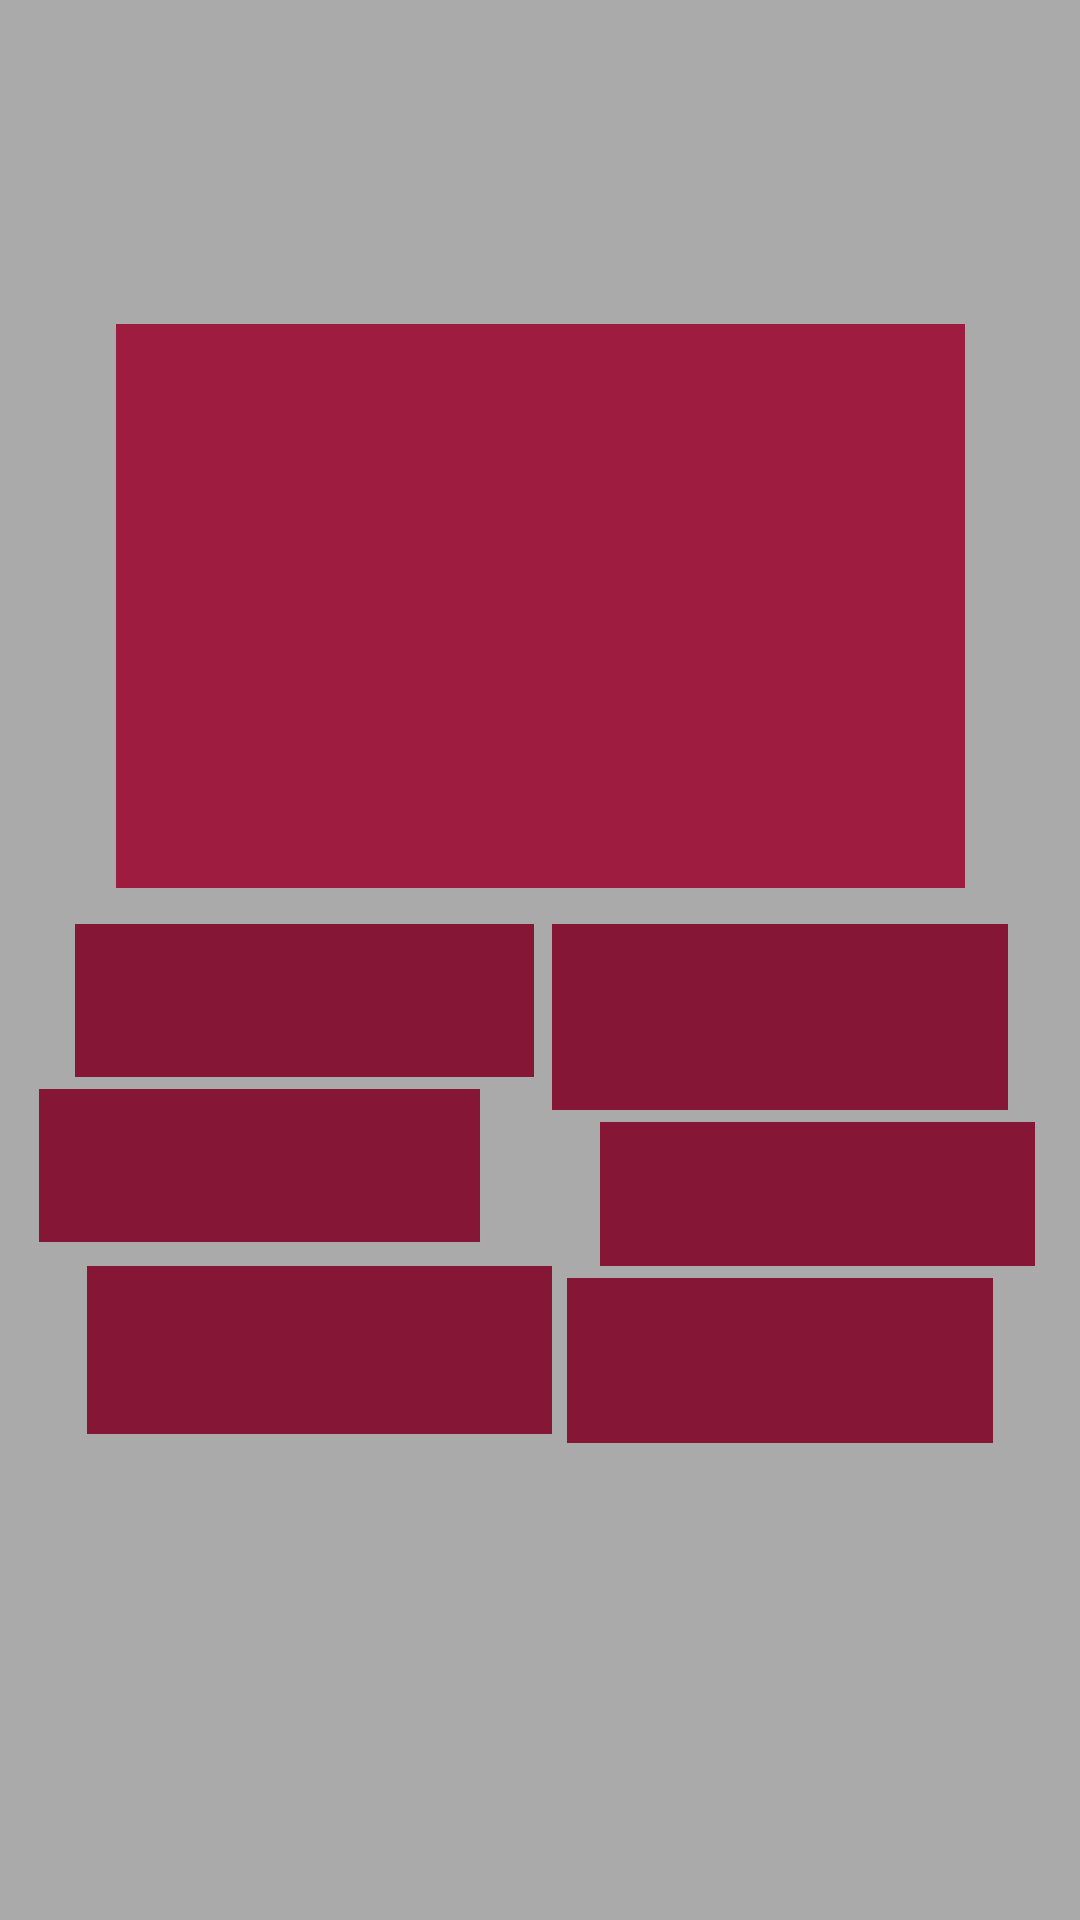

Write the Android layout XML for this screen, with the resource values it uses.
<!-- AndroidManifest.xml: application theme Theme.NasaProject -->
<!-- res/layout/activity_pop_up.xml -->
<?xml version="1.0" encoding="utf-8"?>
<androidx.constraintlayout.widget.ConstraintLayout xmlns:android="http://schemas.android.com/apk/res/android"
    xmlns:app="http://schemas.android.com/apk/res-auto"
    xmlns:tools="http://schemas.android.com/tools"
    android:id="@+id/popup_window_background"
    android:layout_width="match_parent"
    android:layout_height="match_parent"
    android:background="@android:color/darker_gray"
    tools:context=".view.PopUpActivity">


    <TextView
        android:id="@+id/popup_window_button3"
        style="?android:attr/borderlessButtonStyle"
        android:layout_width="155dp"
        android:layout_height="56dp"
        android:layout_marginStart="54dp"
        android:layout_marginTop="8dp"
        android:layout_marginEnd="5dp"
        android:background="#851635"
        android:textAllCaps="false"
        android:textColor="#FFFFFF"
        android:textSize="20sp"
        app:layout_constraintEnd_toStartOf="@+id/popup_window_button5"
        app:layout_constraintStart_toStartOf="parent"
        app:layout_constraintTop_toBottomOf="@+id/popup_window_button"
        tools:ignore="MissingConstraints" />

    <TextView
        android:id="@+id/popup_window_button4"
        style="?android:attr/borderlessButtonStyle"
        android:layout_width="153dp"
        android:layout_height="51dp"
        android:layout_marginStart="55dp"
        android:layout_marginTop="12dp"
        android:layout_marginEnd="6dp"
        android:background="#851635"
        android:textAllCaps="false"
        android:textColor="#FFFFFF"
        android:textSize="20sp"
        app:layout_constraintEnd_toStartOf="@+id/popup_window_button6"
        app:layout_constraintStart_toStartOf="parent"
        app:layout_constraintTop_toBottomOf="@+id/popup_window_title"
        tools:ignore="MissingConstraints" />

    <TextView
        android:id="@+id/popup_window_button6"
        style="?android:attr/borderlessButtonStyle"
        android:layout_width="152dp"
        android:layout_height="62dp"
        android:layout_marginTop="12dp"
        android:layout_marginEnd="54dp"
        android:background="#851635"
        android:textAllCaps="false"
        android:textColor="#FFFFFF"
        android:textSize="20sp"
        app:layout_constraintEnd_toEndOf="parent"
        app:layout_constraintStart_toEndOf="@+id/popup_window_button4"
        app:layout_constraintTop_toBottomOf="@+id/popup_window_title"
        tools:ignore="MissingConstraints" />

    <TextView
        android:id="@+id/popup_window_button5"
        style="?android:attr/borderlessButtonStyle"
        android:layout_width="142dp"
        android:layout_height="55dp"
        android:layout_marginTop="4dp"
        android:layout_marginEnd="54dp"
        android:background="#851635"
        android:textAllCaps="false"
        android:textColor="#FFFFFF"
        android:textSize="20sp"
        app:layout_constraintEnd_toEndOf="parent"
        app:layout_constraintStart_toEndOf="@+id/popup_window_button3"
        app:layout_constraintTop_toBottomOf="@+id/popup_window_button2"
        tools:ignore="MissingConstraints" />

    <TextView
        android:id="@+id/popup_window_title"
        android:layout_width="283dp"
        android:layout_height="188dp"
        android:layout_marginTop="108dp"
        android:background="#9E1C40"
        android:gravity="center"
        android:textAlignment="center"
        android:textColor="#FFFFFF"
        android:textSize="20sp"
        app:autoSizeMaxTextSize="24dp"
        app:autoSizeTextType="uniform"
        app:layout_constraintEnd_toEndOf="parent"
        app:layout_constraintStart_toStartOf="parent"
        app:layout_constraintTop_toTopOf="parent"
        tools:ignore="MissingConstraints" />

    <ImageView
        android:id="@+id/imageView2"
        android:layout_width="283dp"
        android:layout_height="188dp"
        android:layout_marginTop="108dp"
        android:background="#9E1C40"
        android:gravity="center"
        android:textAlignment="center"
        android:textColor="#FFFFFF"
        android:textSize="20sp"
        app:autoSizeMaxTextSize="24dp"
        app:autoSizeTextType="uniform"
        app:layout_constraintEnd_toEndOf="parent"
        app:layout_constraintStart_toStartOf="parent"
        app:layout_constraintTop_toTopOf="parent"
        tools:ignore="MissingConstraints" />

    <TextView
        android:id="@+id/popup_window_button"
        style="?android:attr/borderlessButtonStyle"
        android:layout_width="147dp"
        android:layout_height="51dp"
        android:layout_marginTop="4dp"
        android:layout_marginEnd="200dp"
        android:background="#851635"
        android:textAllCaps="false"
        android:textColor="#FFFFFF"
        android:textSize="20sp"
        app:layout_constraintEnd_toEndOf="parent"
        app:layout_constraintTop_toBottomOf="@+id/popup_window_button4"
        tools:ignore="MissingConstraints" />

    <TextView
        android:id="@+id/popup_window_button2"
        style="?android:attr/borderlessButtonStyle"
        android:layout_width="145dp"
        android:layout_height="48dp"
        android:layout_marginStart="200dp"
        android:layout_marginTop="4dp"

        android:background="#851635"
        android:textAllCaps="false"
        android:textColor="#FFFFFF"
        android:textSize="20sp"
        app:layout_constraintStart_toStartOf="parent"
        app:layout_constraintTop_toBottomOf="@+id/popup_window_button6"
        tools:ignore="MissingConstraints" />

</androidx.constraintlayout.widget.ConstraintLayout>
<!-- resources referenced by this layout -->
<resources>
  <style name="Theme.NasaProject" parent="Theme.MaterialComponents.DayNight.DarkActionBar">
          
          <item name="colorPrimary">@color/purple_500</item>
          <item name="colorPrimaryVariant">@color/purple_700</item>
          <item name="colorOnPrimary">@color/white</item>
          
          <item name="colorSecondary">@color/teal_200</item>
          <item name="colorSecondaryVariant">@color/teal_700</item>
          <item name="colorOnSecondary">@color/black</item>
          
          <item name="android:statusBarColor" tools:targetApi="l">?attr/colorPrimaryVariant</item>
          
      </style>
  <!-- not gathered from this repository: default colours our renderer supplied (Android Studio template values) -->
  <color name="purple_500">#FF6200EE</color>
  <color name="purple_700">#FF3700B3</color>
  <color name="teal_200">#FF03DAC5</color>
  <color name="teal_700">#FF018786</color>
  <color name="black">#FF000000</color>
  <color name="white">#FFFFFFFF</color>
</resources>
